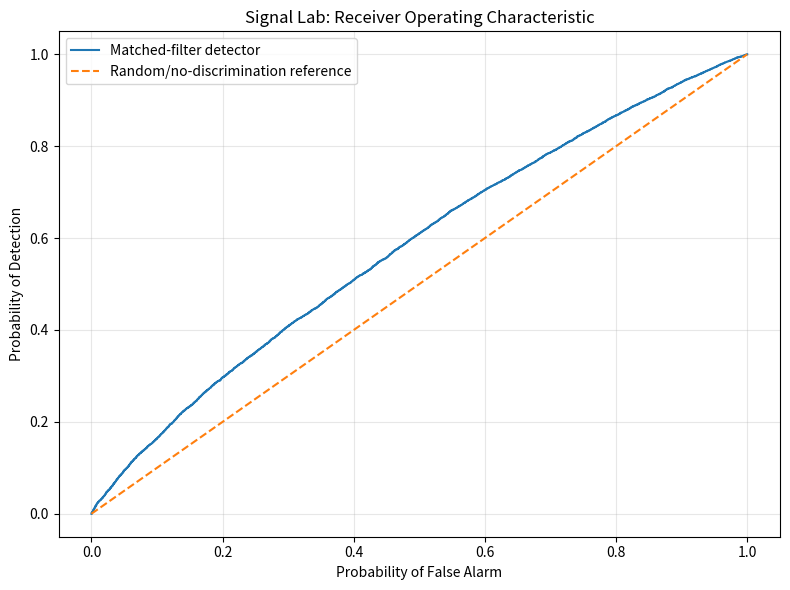
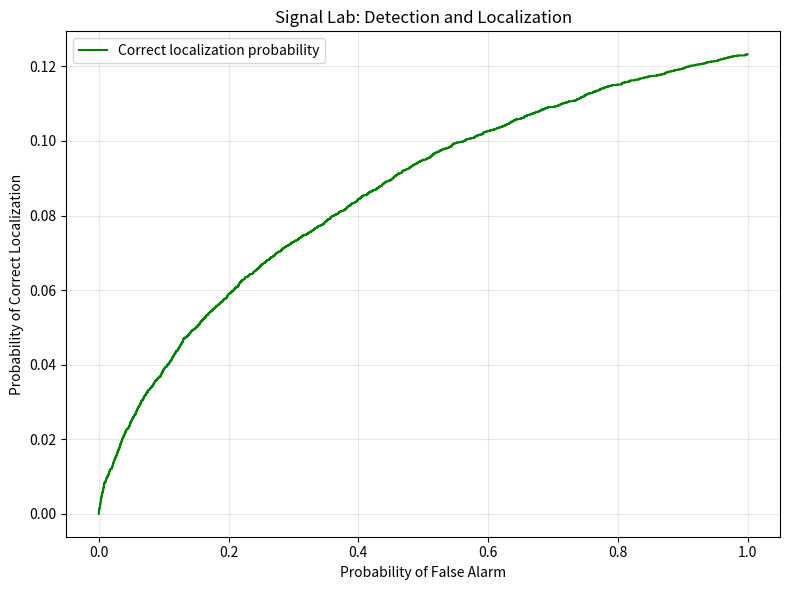

Here is the Python script that generated these plots, in order:

import csv
from pathlib import Path

import matplotlib.pyplot as plt
import numpy as np


# ----------------------------
# Experiment configuration
# ----------------------------

rng = np.random.default_rng(2026)

pulse = np.array([0.1, 0.4, 0.8, 0.4, 0.1])
noise_std = 0.15
echo_amplitude = 0.2
echo_start = 45
signal_length = 100

calibration_trials = 10_000
evaluation_trials = 20_000
target_false_alarm = 0.01

results_dir = Path("results")
results_dir.mkdir(exist_ok=True)


# ----------------------------
# Generate observations
# ----------------------------

def generate_observation(echo_present: bool) -> np.ndarray:
    """Generate one noisy observation, optionally containing an echo."""
    received = rng.normal(0, noise_std, signal_length)

    if echo_present:
        received[
            echo_start : echo_start + len(pulse)
        ] += echo_amplitude * pulse

    return received


def maximum_correlation(received: np.ndarray) -> tuple[float, int]:
    """Return the largest matched-filter score and its starting index."""
    scores = np.correlate(received, pulse, mode="valid")
    location = int(np.argmax(scores))
    return float(scores[location]), location


def collect_scores(
    trials: int, echo_present: bool
) -> tuple[np.ndarray, np.ndarray]:
    """Collect maximum scores and peak locations."""
    scores = np.empty(trials)
    locations = np.empty(trials, dtype=int)

    for i in range(trials):
        received = generate_observation(echo_present)
        scores[i], locations[i] = maximum_correlation(received)

    return scores, locations


# ----------------------------
# Calibrate threshold
# ----------------------------

calibration_noise_scores, _ = collect_scores(
    calibration_trials, echo_present=False
)

threshold = np.quantile(
    calibration_noise_scores, 1 - target_false_alarm
)

print("ROC experiment")
print(f"Calibration trials: {calibration_trials}")
print(f"Evaluation trials:  {evaluation_trials}")
print(f"Target false-alarm probability: {target_false_alarm:.3f}")
print(f"Calibrated threshold: {threshold:.4f}")


# ----------------------------
# Independent evaluation
# ----------------------------

noise_scores, _ = collect_scores(
    evaluation_trials, echo_present=False
)

echo_scores, echo_locations = collect_scores(
    evaluation_trials, echo_present=True
)

# Sort once so we can efficiently evaluate every threshold.
all_scores = np.unique(np.concatenate([noise_scores, echo_scores]))
thresholds = np.concatenate(([-np.inf], all_scores, [np.inf]))

p_false_alarm = np.array([
    np.mean(noise_scores > t) for t in thresholds
])

p_detection = np.array([
    np.mean(echo_scores > t) for t in thresholds
])

p_correct_localization = np.array([
    np.mean(
        (echo_scores > t) & (echo_locations == echo_start)
    )
    for t in thresholds
])


# ----------------------------
# Save ROC data
# ----------------------------

csv_path = results_dir / "roc_data.csv"

with csv_path.open("w", newline="") as file:
    writer = csv.writer(file)
    writer.writerow([
        "threshold",
        "false_alarm_probability",
        "detection_probability",
        "correct_localization_probability",
    ])

    for row in zip(
        thresholds,
        p_false_alarm,
        p_detection,
        p_correct_localization,
    ):
        writer.writerow(row)


# ----------------------------
# Plot ROC curve
# ----------------------------

plt.figure(figsize=(8, 6))

plt.plot(
    p_false_alarm,
    p_detection,
    label="Matched-filter detector",
)

plt.plot(
    [0, 1],
    [0, 1],
    "--",
    label="Random/no-discrimination reference",
)

plt.xlabel("Probability of False Alarm")
plt.ylabel("Probability of Detection")
plt.title("Signal Lab: Receiver Operating Characteristic")
plt.grid(True, alpha=0.3)
plt.legend()
plt.tight_layout()
plt.savefig(results_dir / "roc_curve.png", dpi=200)
plt.close()


# ----------------------------
# Plot localization performance
# ----------------------------

plt.figure(figsize=(8, 6))

plt.plot(
    p_false_alarm,
    p_correct_localization,
    color="green",
    label="Correct localization probability",
)

plt.xlabel("Probability of False Alarm")
plt.ylabel("Probability of Correct Localization")
plt.title("Signal Lab: Detection and Localization")
plt.grid(True, alpha=0.3)
plt.legend()
plt.tight_layout()
plt.savefig(results_dir / "localization_curve.png", dpi=200)
plt.close()


# ----------------------------
# Report calibrated operating point
# ----------------------------

evaluation_pfa = np.mean(noise_scores > threshold)
evaluation_pd = np.mean(echo_scores > threshold)

evaluation_localization = np.mean(
    (echo_scores > threshold)
    & (echo_locations == echo_start)
)

print("\nIndependent evaluation at calibrated threshold")
print(f"Threshold:                       {threshold:.4f}")
print(f"Measured false-alarm probability: {evaluation_pfa:.4f}")
print(f"Detection probability:            {evaluation_pd:.4f}")
print(f"Correct localization probability:  {evaluation_localization:.4f}")

print("\nSaved:")
print(f"- {csv_path}")
print(f"- {results_dir / 'roc_curve.png'}")
print(f"- {results_dir / 'localization_curve.png'}")
